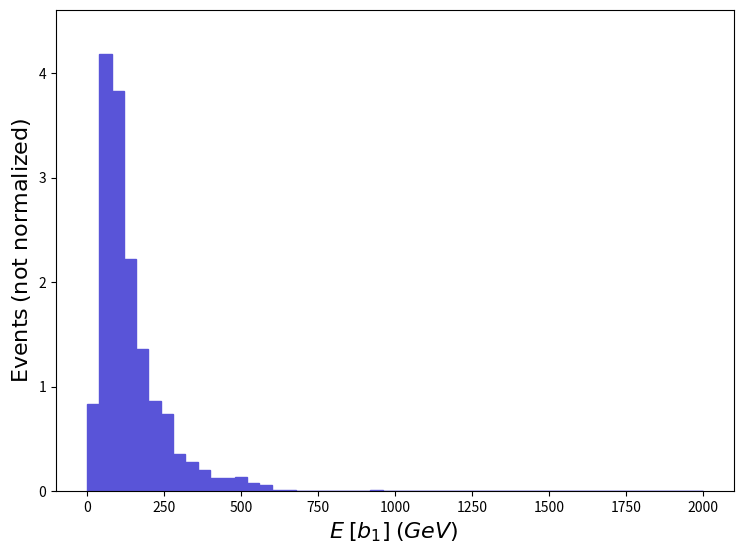

Python code for this plot: (Note: this script raises an exception after producing the figure.)
def selection_95():

    # Library import
    import numpy
    import matplotlib
    import matplotlib.pyplot   as plt
    import matplotlib.gridspec as gridspec

    # Library version
    matplotlib_version = matplotlib.__version__
    numpy_version      = numpy.__version__

    # Histo binning
    xBinning = numpy.linspace(0.0,2000.0,51,endpoint=True)

    # Creating data sequence: middle of each bin
    xData = numpy.array([20.0,60.0,100.0,140.0,180.0,220.0,260.0,300.0,340.0,380.0,420.0,460.0,500.0,540.0,580.0,620.0,660.0,700.0,740.0,780.0,820.0,860.0,900.0,940.0,980.0,1020.0,1060.0,1100.0,1140.0,1180.0,1220.0,1260.0,1300.0,1340.0,1380.0,1420.0,1460.0,1500.0,1540.0,1580.0,1620.0,1660.0,1700.0,1740.0,1780.0,1820.0,1860.0,1900.0,1940.0,1980.0])

    # Creating weights for histo: y96_E_0
    y96_E_0_weights = numpy.array([0.8341828,4.186362,3.831062,2.224487,1.359409,0.8650785,0.7414958,0.3553001,0.2780609,0.2008218,0.1235826,0.1235826,0.1390305,0.07723915,0.06179132,0.01544783,0.01544783,0.0,0.0,0.0,0.0,0.0,0.0,0.01544783,0.0,0.0,0.0,0.0,0.0,0.0,0.0,0.0,0.0,0.0,0.0,0.0,0.0,0.0,0.0,0.0,0.0,0.0,0.0,0.0,0.0,0.0,0.0,0.0,0.0,0.0])

    # Creating a new Canvas
    fig   = plt.figure(figsize=(8.75,6.25),dpi=80)
    frame = gridspec.GridSpec(1,1)
    pad   = fig.add_subplot(frame[0])

    # Creating a new Stack
    pad.hist(x=xData, bins=xBinning, weights=y96_E_0_weights,\
             label="$testset$", histtype="stepfilled", rwidth=1.0,\
             color="#5954d8", edgecolor="#5954d8", linewidth=1, linestyle="solid",\
             bottom=None, cumulative=False, density=False, align="mid", orientation="vertical")


    # Axis
    plt.rc('text',usetex=False)
    plt.xlabel(r"$E$ $[ b_{1} ]$ $(GeV)$ ",\
               fontsize=16,color="black")
    plt.ylabel(r"$\mathrm{Events}$ $(\mathrm{not}\ \mathrm{normalized})$",\
               fontsize=16,color="black")

    # Boundary of y-axis
    ymax=(y96_E_0_weights).max()*1.1
    ymin=0 # linear scale
    #ymin=min([x for x in (y96_E_0_weights) if x])/100. # log scale
    plt.gca().set_ylim(ymin,ymax)

    # Log/Linear scale for X-axis
    plt.gca().set_xscale("linear")
    #plt.gca().set_xscale("log",nonpositive="clip")

    # Log/Linear scale for Y-axis
    plt.gca().set_yscale("linear")
    #plt.gca().set_yscale("log",nonpositive="clip")

    # Saving the image
    plt.savefig('../../HTML/MadAnalysis5job_0/selection_95.png')
    plt.savefig('../../PDF/MadAnalysis5job_0/selection_95.png')
    plt.savefig('../../DVI/MadAnalysis5job_0/selection_95.eps')

# Running!
if __name__ == '__main__':
    selection_95()
